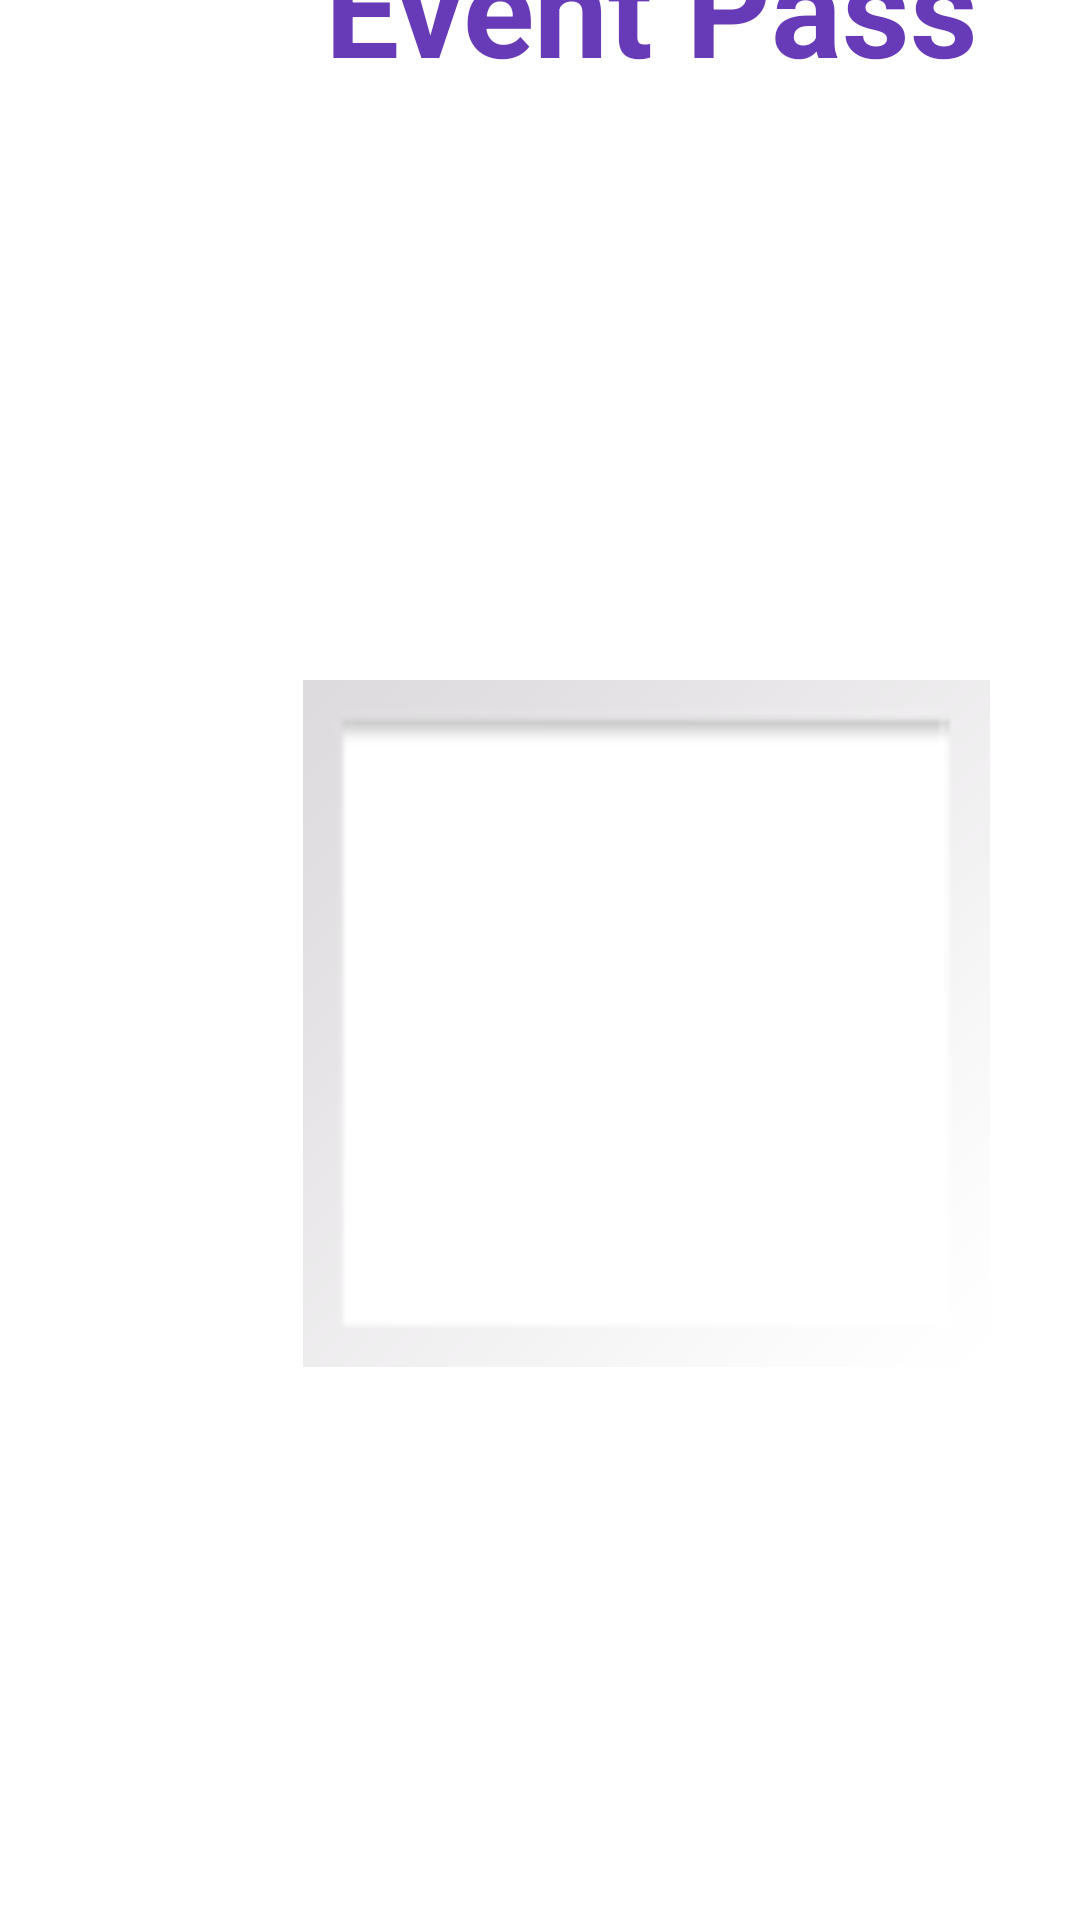

This screen was rendered from an Android layout file. Write that file and the resources it references.
<!-- AndroidManifest.xml: application theme Theme.UTAEventTracker -->
<!-- res/layout/activity_display_barcode.xml -->
<?xml version="1.0" encoding="utf-8"?>
<androidx.constraintlayout.widget.ConstraintLayout xmlns:android="http://schemas.android.com/apk/res/android"
    xmlns:app="http://schemas.android.com/apk/res-auto"
    xmlns:tools="http://schemas.android.com/tools"
    android:id="@+id/linearLayout"
    android:layout_width="match_parent"
    android:layout_height="match_parent">

    <TextView
        android:id="@+id/adminEventPass"
        android:layout_width="248dp"
        android:layout_height="93dp"

        android:layout_marginStart="93dp"
        android:layout_marginTop="53dp"
        android:layout_marginEnd="70dp"
        android:layout_marginBottom="70dp"
        android:text="Event Pass"
        android:textAlignment="center"
        android:textColor="#673AB7"
        android:textSize="44sp"
        android:textStyle="bold"
        app:layout_constraintBottom_toTopOf="@+id/barcode"
        app:layout_constraintEnd_toEndOf="parent"
        app:layout_constraintHorizontal_bias="0.0"
        app:layout_constraintStart_toStartOf="parent"
        app:layout_constraintTop_toTopOf="parent" />

    <ImageView
        android:id="@+id/barcode"
        android:layout_width="235dp"
        android:layout_height="229dp"
        android:layout_marginStart="98dp"
        android:layout_marginTop="91dp"
        android:layout_marginEnd="78dp"
        android:layout_marginBottom="265dp"
        app:layout_constraintBottom_toBottomOf="parent"
        app:layout_constraintEnd_toEndOf="parent"
        app:layout_constraintHorizontal_bias="0.0"
        app:layout_constraintStart_toStartOf="parent"
        app:layout_constraintTop_toBottomOf="@+id/adminEventPass"
        app:srcCompat="@android:drawable/gallery_thumb" />


</androidx.constraintlayout.widget.ConstraintLayout>
<!-- resources referenced by this layout -->
<resources>
  <style name="Theme.UTAEventTracker" parent="Theme.MaterialComponents.DayNight.DarkActionBar">
          
          <item name="colorPrimary">@color/purple_500</item>
          <item name="colorPrimaryVariant">@color/purple_700</item>
          <item name="colorOnPrimary">@color/white</item>
          
          <item name="colorSecondary">@color/teal_200</item>
          <item name="colorSecondaryVariant">@color/teal_700</item>
          <item name="colorOnSecondary">@color/black</item>
          
          <item name="android:statusBarColor" tools:targetApi="l">?attr/colorPrimaryVariant</item>
          
      </style>
  <!-- not gathered from this repository: default colours our renderer supplied (Android Studio template values) -->
  <color name="purple_500">#FF6200EE</color>
  <color name="purple_700">#FF3700B3</color>
  <color name="teal_200">#FF03DAC5</color>
  <color name="teal_700">#FF018786</color>
  <color name="black">#FF000000</color>
  <color name="white">#FFFFFFFF</color>
</resources>
